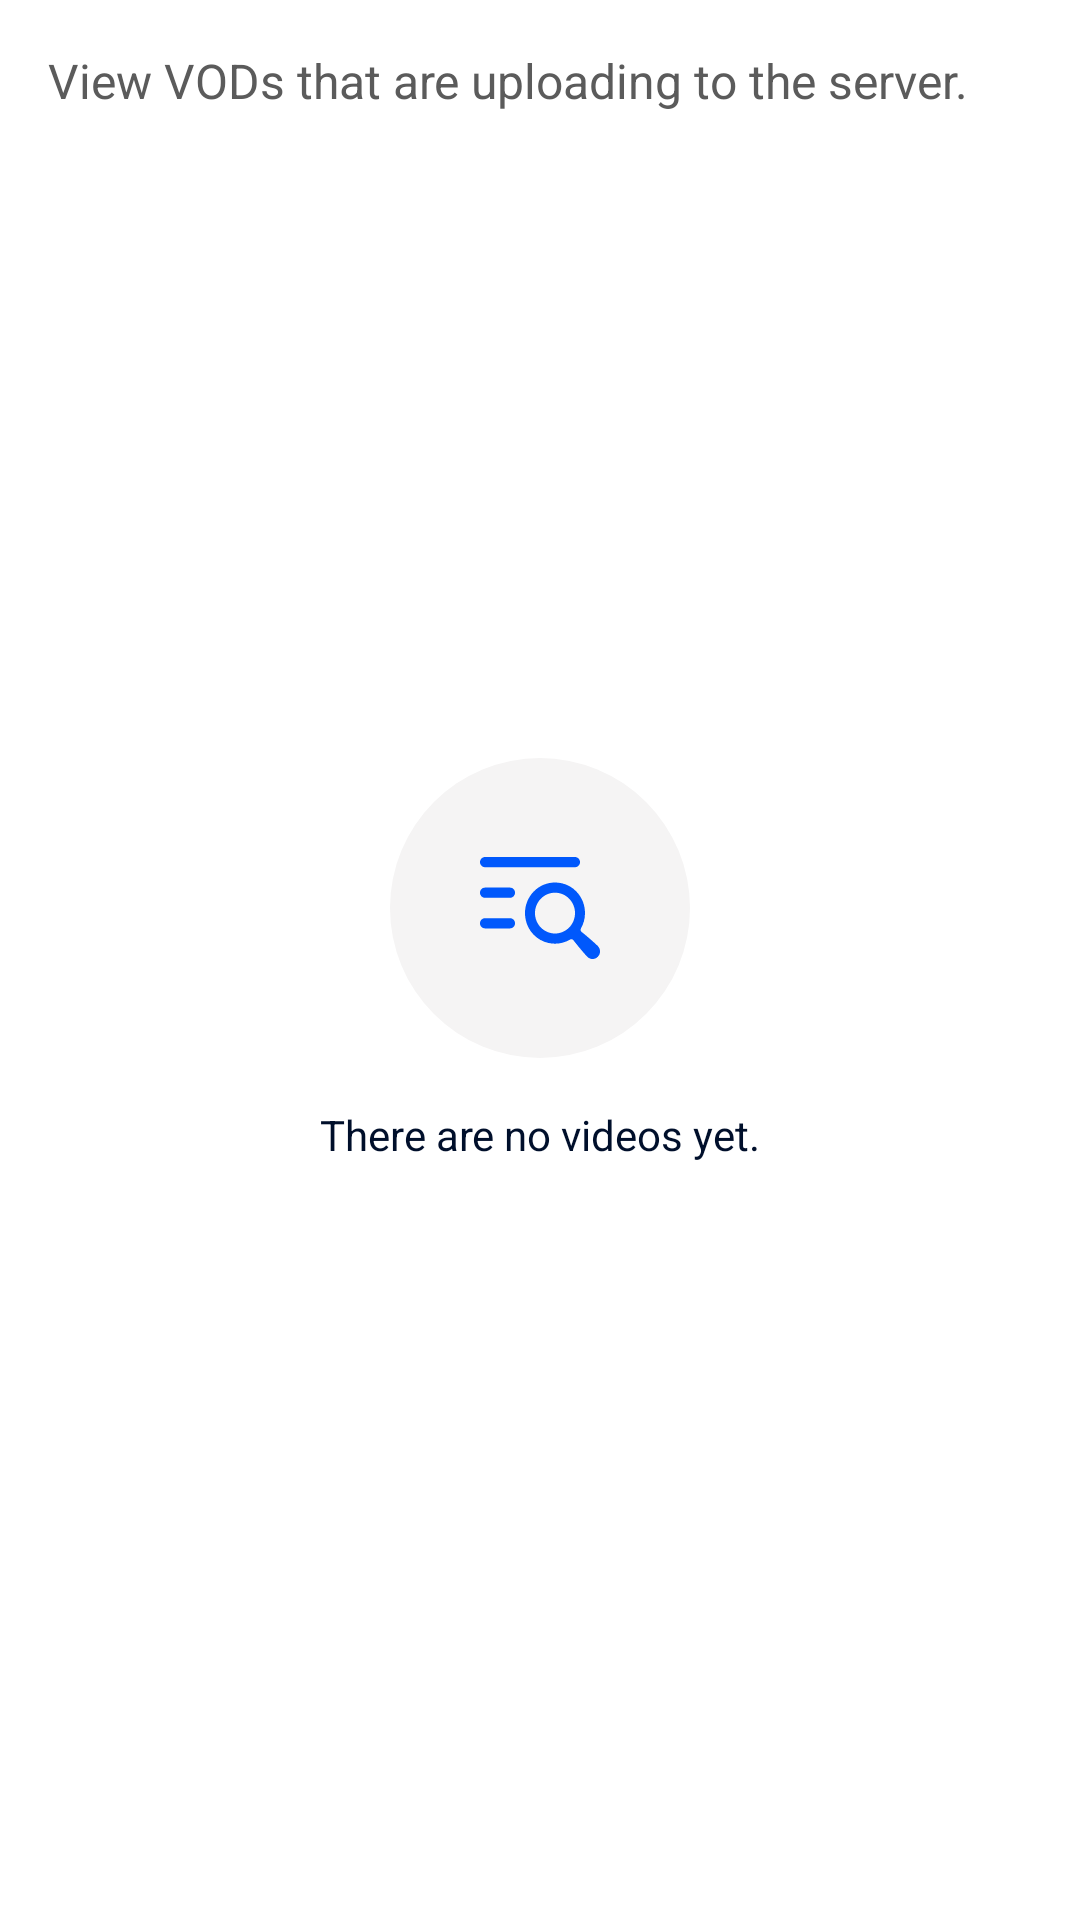

This screen was rendered from an Android layout file. Write that file and the resources it references.
<!-- AndroidManifest.xml: application theme Theme.EdgeVOD -->
<!-- res/layout/fragment_uploading_vods.xml -->
<?xml version="1.0" encoding="utf-8"?>
<androidx.constraintlayout.widget.ConstraintLayout xmlns:android="http://schemas.android.com/apk/res/android"
    android:layout_width="match_parent"
    android:layout_height="match_parent"
    xmlns:tools="http://schemas.android.com/tools"
    xmlns:app="http://schemas.android.com/apk/res-auto">

    <androidx.core.widget.NestedScrollView
        android:layout_width="match_parent"
        android:layout_height="match_parent"
        android:layout_marginHorizontal="16dp">

        <androidx.appcompat.widget.LinearLayoutCompat
            android:layout_width="match_parent"
            android:layout_height="wrap_content"
            android:orientation="vertical">

            <TextView
                android:layout_width="wrap_content"
                android:layout_height="wrap_content"
                android:layout_marginVertical="16dp"
                android:text="@string/view_uploading_vods_description"
                android:textColor="@color/grey_700"
                android:textSize="16sp"/>

            <androidx.recyclerview.widget.RecyclerView
                android:id="@+id/uploadingVODsRV"
                android:layout_width="match_parent"
                android:layout_height="match_parent"
                tools:listitem="@layout/li_uploading_vod"/>

        </androidx.appcompat.widget.LinearLayoutCompat>
    </androidx.core.widget.NestedScrollView>

    <TextView
        android:id="@+id/noVideos"
        android:layout_width="wrap_content"
        android:layout_height="wrap_content"
        android:text="@string/no_videos"
        android:textSize="14sp"
        android:drawablePadding="16dp"

        app:layout_constraintTop_toTopOf="parent"
        app:layout_constraintStart_toStartOf="parent"
        app:layout_constraintEnd_toEndOf="parent"
        app:layout_constraintBottom_toBottomOf="parent"
        app:drawableTopCompat="@drawable/ic_search" />

</androidx.constraintlayout.widget.ConstraintLayout>
<!-- res/layout/li_uploading_vod.xml (included above) -->
<?xml version="1.0" encoding="utf-8"?>
<androidx.constraintlayout.widget.ConstraintLayout xmlns:android="http://schemas.android.com/apk/res/android"
    android:layout_width="match_parent"
    android:layout_height="wrap_content"
    xmlns:app="http://schemas.android.com/apk/res-auto"
    xmlns:tools="http://schemas.android.com/tools">

    <com.google.android.material.imageview.ShapeableImageView
        android:id="@+id/videoPreview"
        android:layout_width="120dp"
        android:layout_height="84dp"
        android:scaleType="centerCrop"
        android:background="@color/black"

        app:shapeAppearanceOverlay="@style/roundedImageView"
        app:layout_constraintTop_toTopOf="parent"
        app:layout_constraintStart_toStartOf="parent"
        app:layout_constraintBottom_toBottomOf="parent"/>

    <TextView
        android:id="@+id/videoNameTV"
        android:layout_width="0dp"
        android:layout_height="wrap_content"
        android:layout_marginTop="2dp"
        android:layout_marginStart="16dp"
        android:layout_marginEnd="38dp"
        android:textSize="14sp"
        android:textStyle="bold"
        android:maxLines="2"
        android:ellipsize="end"

        app:layout_constraintTop_toTopOf="@+id/videoPreview"
        app:layout_constraintStart_toEndOf="@+id/videoPreview"
        app:layout_constraintEnd_toEndOf="parent"
        tools:text="VideoName"/>

    <TextView
        android:id="@+id/videoId"
        android:layout_width="0dp"
        android:layout_height="wrap_content"
        android:layout_marginTop="8dp"
        android:textSize="12sp"
        android:textColor="@color/grey_600"

        app:layout_constraintTop_toBottomOf="@id/videoNameTV"
        app:layout_constraintStart_toStartOf="@id/videoNameTV"
        tools:text="ID: 487551"/>

    <androidx.appcompat.widget.AppCompatImageView
        style="?android:actionButtonStyle"
        android:adjustViewBounds="true"

        android:id="@+id/watchVideo"
        android:layout_width="wrap_content"
        android:layout_height="wrap_content"
        android:src="@drawable/ic_arrow_right_12"

        app:layout_constraintTop_toTopOf="@id/videoNameTV"
        app:layout_constraintBottom_toTopOf="@id/toggleUpload"
        app:layout_constraintEnd_toEndOf="parent"/>

    <TextView
        android:id="@+id/percentProgress"
        android:layout_width="wrap_content"
        android:layout_height="wrap_content"
        android:textColor="@color/grey_600"
        android:textSize="12sp"
        android:text="@string/zero_percent"

        app:layout_constraintStart_toStartOf="@id/videoNameTV"
        app:layout_constraintTop_toTopOf="@id/toggleUpload"
        app:layout_constraintBottom_toBottomOf="@id/toggleUpload"/>

    <ProgressBar
        android:id="@+id/progressBar"
        style="@style/Widget.AppCompat.ProgressBar.Horizontal"
        android:layout_width="0dp"
        android:layout_height="wrap_content"
        android:layout_marginStart="8dp"

        app:layout_constraintStart_toEndOf="@id/percentProgress"
        app:layout_constraintTop_toTopOf="@id/toggleUpload"
        app:layout_constraintBottom_toBottomOf="@id/toggleUpload"
        app:layout_constraintEnd_toStartOf="@id/toggleUpload"
        tools:progress="63"/>

    <androidx.appcompat.widget.AppCompatImageView
        style="?android:actionButtonStyle"
        android:adjustViewBounds="true"

        android:id="@+id/toggleUpload"
        android:layout_width="wrap_content"
        android:layout_height="wrap_content"
        android:src="@drawable/ic_cancel_24"

        app:layout_constraintEnd_toEndOf="@id/watchVideo"
        app:layout_constraintBottom_toBottomOf="@id/videoPreview"/>

    <androidx.appcompat.widget.AppCompatImageView
        style="?android:actionButtonStyle"
        android:adjustViewBounds="true"

        android:id="@+id/successUpload"
        android:layout_width="wrap_content"
        android:layout_height="wrap_content"
        android:src="@drawable/ic_check_24"
        android:clickable="false"
        android:visibility="gone"

        app:layout_constraintEnd_toEndOf="@id/watchVideo"
        app:layout_constraintBottom_toBottomOf="@id/videoPreview"/>


    <com.google.android.material.divider.MaterialDivider
        android:layout_width="match_parent"
        android:layout_height="1dp"
        android:layout_marginTop="12dp"

        app:layout_constraintTop_toBottomOf="@id/videoPreview"/>

</androidx.constraintlayout.widget.ConstraintLayout>
<!-- resources referenced by this layout -->
<resources>
  <color name="black">#FF000000</color>
  <color name="grey_600">#818181</color>
  <color name="grey_700">#5B5B5B</color>
  <!-- drawable ic_arrow_right_12 (drawable) -->
  <vector android:autoMirrored="true" android:height="24dp"
      android:tint="@color/primary_blue" android:viewportHeight="24"
      android:viewportWidth="24" android:width="24dp" xmlns:android="http://schemas.android.com/apk/res/android">
      <path android:fillColor="@android:color/white" android:pathData="M9.29,15.88L13.17,12 9.29,8.12c-0.39,-0.39 -0.39,-1.02 0,-1.41 0.39,-0.39 1.02,-0.39 1.41,0l4.59,4.59c0.39,0.39 0.39,1.02 0,1.41L10.7,17.3c-0.39,0.39 -1.02,0.39 -1.41,0 -0.38,-0.39 -0.39,-1.03 0,-1.42z"/>
  </vector>
  <!-- drawable ic_check_24 (drawable) -->
  <vector android:height="24dp" android:tint="@color/grey_600"
      android:viewportHeight="24" android:viewportWidth="24"
      android:width="24dp" xmlns:android="http://schemas.android.com/apk/res/android">
      <path android:fillColor="@android:color/white" android:pathData="M12,2C6.48,2 2,6.48 2,12s4.48,10 10,10 10,-4.48 10,-10S17.52,2 12,2zM9.29,16.29L5.7,12.7c-0.39,-0.39 -0.39,-1.02 0,-1.41 0.39,-0.39 1.02,-0.39 1.41,0L10,14.17l6.88,-6.88c0.39,-0.39 1.02,-0.39 1.41,0 0.39,0.39 0.39,1.02 0,1.41l-7.59,7.59c-0.38,0.39 -1.02,0.39 -1.41,0z"/>
  </vector>
  <string name="no_videos">There are no videos yet.</string>
  <string name="view_uploading_vods_description">View VODs that are uploading to the server.</string>
  <string name="zero_percent" translatable="false">0%</string>
  <style name="roundedImageView" parent="">
          <item name="cornerFamily">rounded</item>
          <item name="cornerSize">4dp</item>
          <item name="backgroundColor">@color/black</item>
      </style>
  <color name="primary_blue">#0058FC</color>
  <color name="primary_variant_blue">#800058FC</color>
  <color name="white">#FFFFFFFF</color>
  <color name="blue_900">#000F2B</color>
  <style name="myAppCompatButtonStyle" parent="Widget.AppCompat.Button">
          <item name="android:background">@drawable/button_background_selector</item>
          <item name="android:textColor">@color/text_color_selector</item>
      </style>
  <style name="myToolbar" parent="Widget.MaterialComponents.Toolbar">
          <item name="titleTextColor">@color/grey_100</item>
          <item name="titleTextAppearance">@style/toolbarTitle</item>
          <item name="android:background">@color/dark_grey</item>
      </style>
  <!-- drawable button_background_selector (drawable) -->
  <?xml version="1.0" encoding="utf-8"?>
  <selector xmlns:android="http://schemas.android.com/apk/res/android">
      <item android:drawable="@drawable/disable_btn_background" android:state_enabled="false"/>
      <item android:drawable="@drawable/enable_btn_background" android:state_enabled="true"/>
  </selector>
  <color name="grey_100">#FBFBFB</color>
  <style name="toolbarTitle" parent="TextAppearance.AppCompat.Title">
          <item name="android:textSize">22sp</item>
          
      </style>
  <color name="dark_grey">#171717</color>
  <!-- drawable disable_btn_background (drawable) -->
  <?xml version="1.0" encoding="utf-8"?>
  <shape xmlns:android="http://schemas.android.com/apk/res/android">
      <solid android:color="@color/grey_300"/>
      <corners android:radius="4dp"/>
  </shape>
  <!-- drawable enable_btn_background (drawable) -->
  <?xml version="1.0" encoding="utf-8"?>
  <shape xmlns:android="http://schemas.android.com/apk/res/android">
      
      <solid android:color="@color/primary_blue"/>
      <corners android:radius="4dp"/>
  </shape>
  <color name="grey_300">#E8E8E8</color>
</resources>
